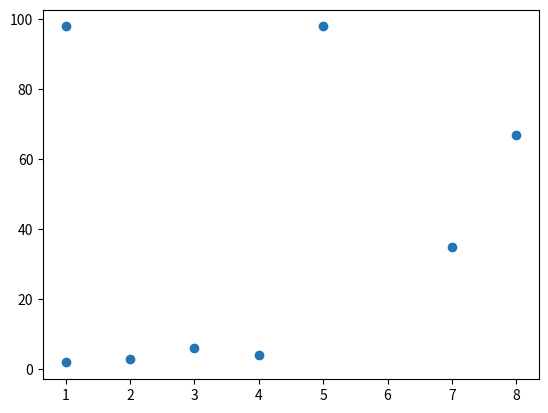

Recreate this plot in Python.
import matplotlib.pyplot as plt
x=[1,2,3,4,5,7,8,1]
y=[2,3,6,4,98,35,67,98]
plt.scatter(x,y)
plt.show()
